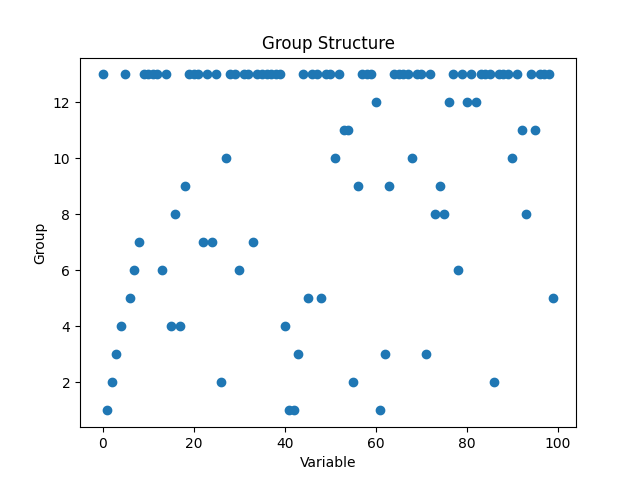

Values plotted in this chart, from the file beside it:
Variable, Group0, 13
1, 1
2, 2
3, 3
4, 4
5, 13
6, 5
7, 6
8, 7
9, 13
10, 13
11, 13
12, 13
13, 6
14, 13
15, 4
16, 8
17, 4
18, 9
19, 13
20, 13
21, 13
22, 7
23, 13
24, 7
25, 13
26, 2
27, 10
28, 13
29, 13
30, 6
31, 13
32, 13
33, 7
34, 13
35, 13
36, 13
37, 13
38, 13
39, 13
40, 4
41, 1
42, 1
43, 3
44, 13
45, 5
46, 13
47, 13
48, 5
49, 13
50, 13
51, 10
52, 13
53, 11
54, 11
55, 2
56, 9
57, 13
58, 13
59, 13
60, 12
... 39 more rows
